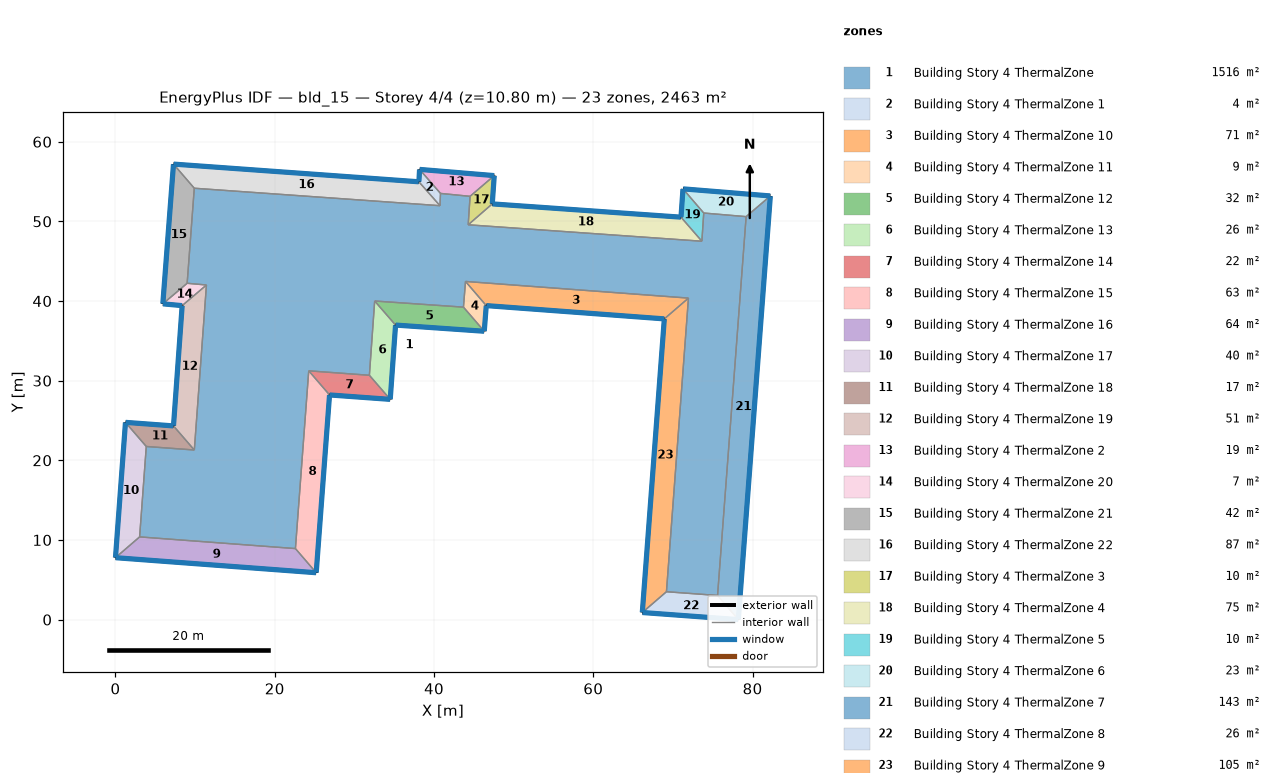
=== STOREY PLAN SPEC (per zone: floor XY polygon, exterior-wall plan segments, windows/doors) ===
zone 1: Building Story 4 ThermalZone  (1515.9 m²)
  floor: (40.75, 51.97) (40.81, 53.51) (44.53, 53.15) (44.29, 49.58) (73.63, 47.51) (73.87, 51.05) (79.19, 50.60) (75.60, 3.03) (69.18, 3.50) (71.95, 40.37) (43.95, 42.46) (43.69, 39.23) (32.55, 40.00) (31.88, 30.68) (24.27, 31.24) (22.60, 8.92) (3.03, 10.38) (3.87, 21.74) (9.90, 21.30) (11.42, 42.01) (9.00, 42.23) (9.90, 54.17)
  interior walls: 22
zone 2: Building Story 4 ThermalZone 1  (4.3 m²)
  floor: (38.10, 54.97) (38.18, 56.53) (40.81, 53.51) (40.75, 51.97)
  exterior wall: (38.18, 56.53) – (38.10, 54.97)  [1.6 m]
    window: (38.18, 56.50) – (38.10, 55.00)  [1.7 m²]
  interior walls: 3
zone 3: Building Story 4 ThermalZone 10  (71.5 m²)
  floor: (68.92, 37.76) (46.56, 39.43) (43.95, 42.46) (71.95, 40.37)
  exterior wall: (46.56, 39.43) – (68.92, 37.76)  [22.4 m]
    window: (46.58, 39.42) – (68.89, 37.76)  [24.2 m²]
  interior walls: 3
zone 4: Building Story 4 ThermalZone 11  (9.2 m²)
  floor: (46.56, 39.43) (46.31, 36.21) (43.69, 39.23) (43.95, 42.46)
  exterior wall: (46.31, 36.21) – (46.56, 39.43)  [3.2 m]
    window: (46.31, 36.23) – (46.56, 39.40)  [3.5 m²]
  interior walls: 3
zone 5: Building Story 4 ThermalZone 12  (31.7 m²)
  floor: (46.31, 36.21) (35.17, 36.98) (32.55, 40.00) (43.69, 39.23)
  exterior wall: (35.17, 36.98) – (46.31, 36.21)  [11.2 m]
    window: (35.20, 36.98) – (46.28, 36.21)  [12.1 m²]
  interior walls: 3
zone 6: Building Story 4 ThermalZone 13  (26.4 m²)
  floor: (35.17, 36.98) (34.50, 27.65) (31.88, 30.68) (32.55, 40.00)
  exterior wall: (34.50, 27.65) – (35.17, 36.98)  [9.4 m]
    window: (34.50, 27.68) – (35.17, 36.96)  [10.1 m²]
  interior walls: 3
zone 7: Building Story 4 ThermalZone 14  (21.6 m²)
  floor: (34.50, 27.65) (26.88, 28.21) (24.27, 31.24) (31.88, 30.68)
  exterior wall: (26.88, 28.21) – (34.50, 27.65)  [7.6 m]
    window: (26.91, 28.21) – (34.47, 27.66)  [8.3 m²]
  interior walls: 3
zone 8: Building Story 4 ThermalZone 15  (63.3 m²)
  floor: (26.88, 28.21) (25.21, 5.89) (22.60, 8.92) (24.27, 31.24)
  exterior wall: (25.21, 5.89) – (26.88, 28.21)  [22.4 m]
    window: (25.21, 5.91) – (26.88, 28.18)  [24.2 m²]
  interior walls: 3
zone 9: Building Story 4 ThermalZone 16  (63.5 m²)
  floor: (25.21, 5.89) (0.00, 7.77) (3.03, 10.38) (22.60, 8.92)
  exterior wall: (0.00, 7.77) – (25.21, 5.89)  [25.3 m]
    window: (0.03, 7.77) – (25.18, 5.89)  [27.3 m²]
  interior walls: 3
zone 10: Building Story 4 ThermalZone 17  (40.2 m²)
  floor: (0.00, 7.77) (1.26, 24.77) (3.87, 21.74) (3.03, 10.38)
  exterior wall: (1.26, 24.77) – (0.00, 7.77)  [17.0 m]
    window: (1.25, 24.74) – (0.00, 7.80)  [18.4 m²]
  interior walls: 3
zone 11: Building Story 4 ThermalZone 18  (17.1 m²)
  floor: (1.26, 24.77) (7.29, 24.32) (9.90, 21.30) (3.87, 21.74)
  exterior wall: (7.29, 24.32) – (1.26, 24.77)  [6.0 m]
    window: (7.26, 24.32) – (1.28, 24.76)  [6.5 m²]
  interior walls: 3
zone 12: Building Story 4 ThermalZone 19  (51.0 m²)
  floor: (7.29, 24.32) (8.37, 39.43) (11.42, 42.01) (9.90, 21.30)
  exterior wall: (8.37, 39.43) – (7.29, 24.32)  [15.1 m]
    window: (8.37, 39.40) – (7.29, 24.35)  [16.4 m²]
  interior walls: 3
zone 13: Building Story 4 ThermalZone 2  (18.5 m²)
  floor: (38.18, 56.53) (47.56, 55.75) (44.53, 53.15) (40.81, 53.51)
  exterior wall: (47.56, 55.75) – (38.18, 56.53)  [9.4 m]
    window: (47.54, 55.75) – (38.21, 56.53)  [10.2 m²]
  interior walls: 3
zone 14: Building Story 4 ThermalZone 20  (6.9 m²)
  floor: (8.37, 39.43) (5.95, 39.65) (9.00, 42.23) (11.42, 42.01)
  exterior wall: (5.95, 39.65) – (8.37, 39.43)  [2.4 m]
    window: (5.97, 39.65) – (8.35, 39.43)  [2.6 m²]
  interior walls: 3
zone 15: Building Story 4 ThermalZone 21  (42.0 m²)
  floor: (5.95, 39.65) (7.29, 57.20) (9.90, 54.17) (9.00, 42.23)
  exterior wall: (7.29, 57.20) – (5.95, 39.65)  [17.6 m]
    window: (7.28, 57.17) – (5.95, 39.67)  [19.0 m²]
  interior walls: 3
zone 16: Building Story 4 ThermalZone 22  (87.2 m²)
  floor: (7.29, 57.20) (38.10, 54.97) (40.75, 51.97) (9.90, 54.17)
  exterior wall: (38.10, 54.97) – (7.29, 57.20)  [30.9 m]
    window: (38.08, 54.98) – (7.31, 57.19)  [33.4 m²]
  interior walls: 3
zone 17: Building Story 4 ThermalZone 3  (10.2 m²)
  floor: (47.56, 55.75) (47.31, 52.20) (44.29, 49.58) (44.53, 53.15)
  exterior wall: (47.31, 52.20) – (47.56, 55.75)  [3.6 m]
    window: (47.31, 52.22) – (47.56, 55.73)  [3.8 m²]
  interior walls: 3
zone 18: Building Story 4 ThermalZone 4  (75.2 m²)
  floor: (47.31, 52.20) (71.01, 50.53) (73.63, 47.51) (44.29, 49.58)
  exterior wall: (71.01, 50.53) – (47.31, 52.20)  [23.8 m]
    window: (70.98, 50.53) – (47.34, 52.20)  [25.7 m²]
  interior walls: 3
zone 19: Building Story 4 ThermalZone 5  (10.0 m²)
  floor: (71.01, 50.53) (71.26, 54.09) (73.87, 51.05) (73.63, 47.51)
  exterior wall: (71.26, 54.09) – (71.01, 50.53)  [3.6 m]
    window: (71.26, 54.06) – (71.01, 50.56)  [3.8 m²]
  interior walls: 3
zone 20: Building Story 4 ThermalZone 6  (23.1 m²)
  floor: (71.26, 54.09) (82.23, 53.20) (79.19, 50.60) (73.87, 51.05)
  exterior wall: (82.23, 53.20) – (71.26, 54.09)  [11.0 m]
    window: (82.20, 53.20) – (71.29, 54.08)  [11.9 m²]
  interior walls: 3
zone 21: Building Story 4 ThermalZone 7  (143.2 m²)
  floor: (82.23, 53.20) (78.21, 0.00) (75.60, 3.03) (79.19, 50.60)
  exterior wall: (78.21, 0.00) – (82.23, 53.20)  [53.3 m]
    window: (78.21, 0.03) – (82.23, 53.17)  [57.6 m²]
  interior walls: 3
zone 22: Building Story 4 ThermalZone 8  (26.2 m²)
  floor: (78.21, 0.00) (66.15, 0.89) (69.18, 3.50) (75.60, 3.03)
  exterior wall: (66.15, 0.89) – (78.21, 0.00)  [12.1 m]
    window: (66.18, 0.89) – (78.19, 0.00)  [13.1 m²]
  interior walls: 3
zone 23: Building Story 4 ThermalZone 9  (104.5 m²)
  floor: (66.15, 0.89) (68.92, 37.76) (71.95, 40.37) (69.18, 3.50)
  exterior wall: (68.92, 37.76) – (66.15, 0.89)  [37.0 m]
    window: (68.91, 37.74) – (66.15, 0.91)  [39.9 m²]
  interior walls: 3

=== DERIVED (storey summary) ===
Building: bld_15
Storey: 4 of 4  (floor level z = 10.80 m)
Storey gross floor area: 2462.7 m²
Zones on this storey: 23
  - Building Story 4 ThermalZone: floor 1515.9 m²
  - Building Story 4 ThermalZone 1: floor 4.3 m²; exterior wall 1.6 m (5.6 m²); 1 window(s) 1.7 m²; WWR 30.0%
  - Building Story 4 ThermalZone 10: floor 71.5 m²; exterior wall 22.4 m (80.7 m²); 1 window(s) 24.2 m²; WWR 30.0%
  - Building Story 4 ThermalZone 11: floor 9.2 m²; exterior wall 3.2 m (11.6 m²); 1 window(s) 3.5 m²; WWR 30.0%
  - Building Story 4 ThermalZone 12: floor 31.7 m²; exterior wall 11.2 m (40.2 m²); 1 window(s) 12.1 m²; WWR 30.0%
  - Building Story 4 ThermalZone 13: floor 26.4 m²; exterior wall 9.4 m (33.7 m²); 1 window(s) 10.1 m²; WWR 30.0%
  - Building Story 4 ThermalZone 14: floor 21.6 m²; exterior wall 7.6 m (27.5 m²); 1 window(s) 8.3 m²; WWR 30.0%
  - Building Story 4 ThermalZone 15: floor 63.3 m²; exterior wall 22.4 m (80.6 m²); 1 window(s) 24.2 m²; WWR 30.0%
  - Building Story 4 ThermalZone 16: floor 63.5 m²; exterior wall 25.3 m (91.0 m²); 1 window(s) 27.3 m²; WWR 30.0%
  - Building Story 4 ThermalZone 17: floor 40.2 m²; exterior wall 17.0 m (61.3 m²); 1 window(s) 18.4 m²; WWR 30.0%
  - Building Story 4 ThermalZone 18: floor 17.1 m²; exterior wall 6.0 m (21.8 m²); 1 window(s) 6.5 m²; WWR 30.0%
  - Building Story 4 ThermalZone 19: floor 51.0 m²; exterior wall 15.1 m (54.5 m²); 1 window(s) 16.4 m²; WWR 30.0%
  - Building Story 4 ThermalZone 2: floor 18.5 m²; exterior wall 9.4 m (33.9 m²); 1 window(s) 10.2 m²; WWR 30.0%
  - Building Story 4 ThermalZone 20: floor 6.9 m²; exterior wall 2.4 m (8.8 m²); 1 window(s) 2.6 m²; WWR 30.0%
  - Building Story 4 ThermalZone 21: floor 42.0 m²; exterior wall 17.6 m (63.4 m²); 1 window(s) 19.0 m²; WWR 30.0%
  - Building Story 4 ThermalZone 22: floor 87.2 m²; exterior wall 30.9 m (111.2 m²); 1 window(s) 33.4 m²; WWR 30.0%
  - Building Story 4 ThermalZone 3: floor 10.2 m²; exterior wall 3.6 m (12.8 m²); 1 window(s) 3.8 m²; WWR 30.0%
  - Building Story 4 ThermalZone 4: floor 75.2 m²; exterior wall 23.8 m (85.5 m²); 1 window(s) 25.7 m²; WWR 30.0%
  - Building Story 4 ThermalZone 5: floor 10.0 m²; exterior wall 3.6 m (12.8 m²); 1 window(s) 3.8 m²; WWR 30.0%
  - Building Story 4 ThermalZone 6: floor 23.1 m²; exterior wall 11.0 m (39.6 m²); 1 window(s) 11.9 m²; WWR 30.0%
  - Building Story 4 ThermalZone 7: floor 143.2 m²; exterior wall 53.3 m (192.1 m²); 1 window(s) 57.6 m²; WWR 30.0%
  - Building Story 4 ThermalZone 8: floor 26.2 m²; exterior wall 12.1 m (43.5 m²); 1 window(s) 13.1 m²; WWR 30.0%
  - Building Story 4 ThermalZone 9: floor 104.5 m²; exterior wall 37.0 m (133.1 m²); 1 window(s) 39.9 m²; WWR 30.0%
Zone adjacency: (none detected)